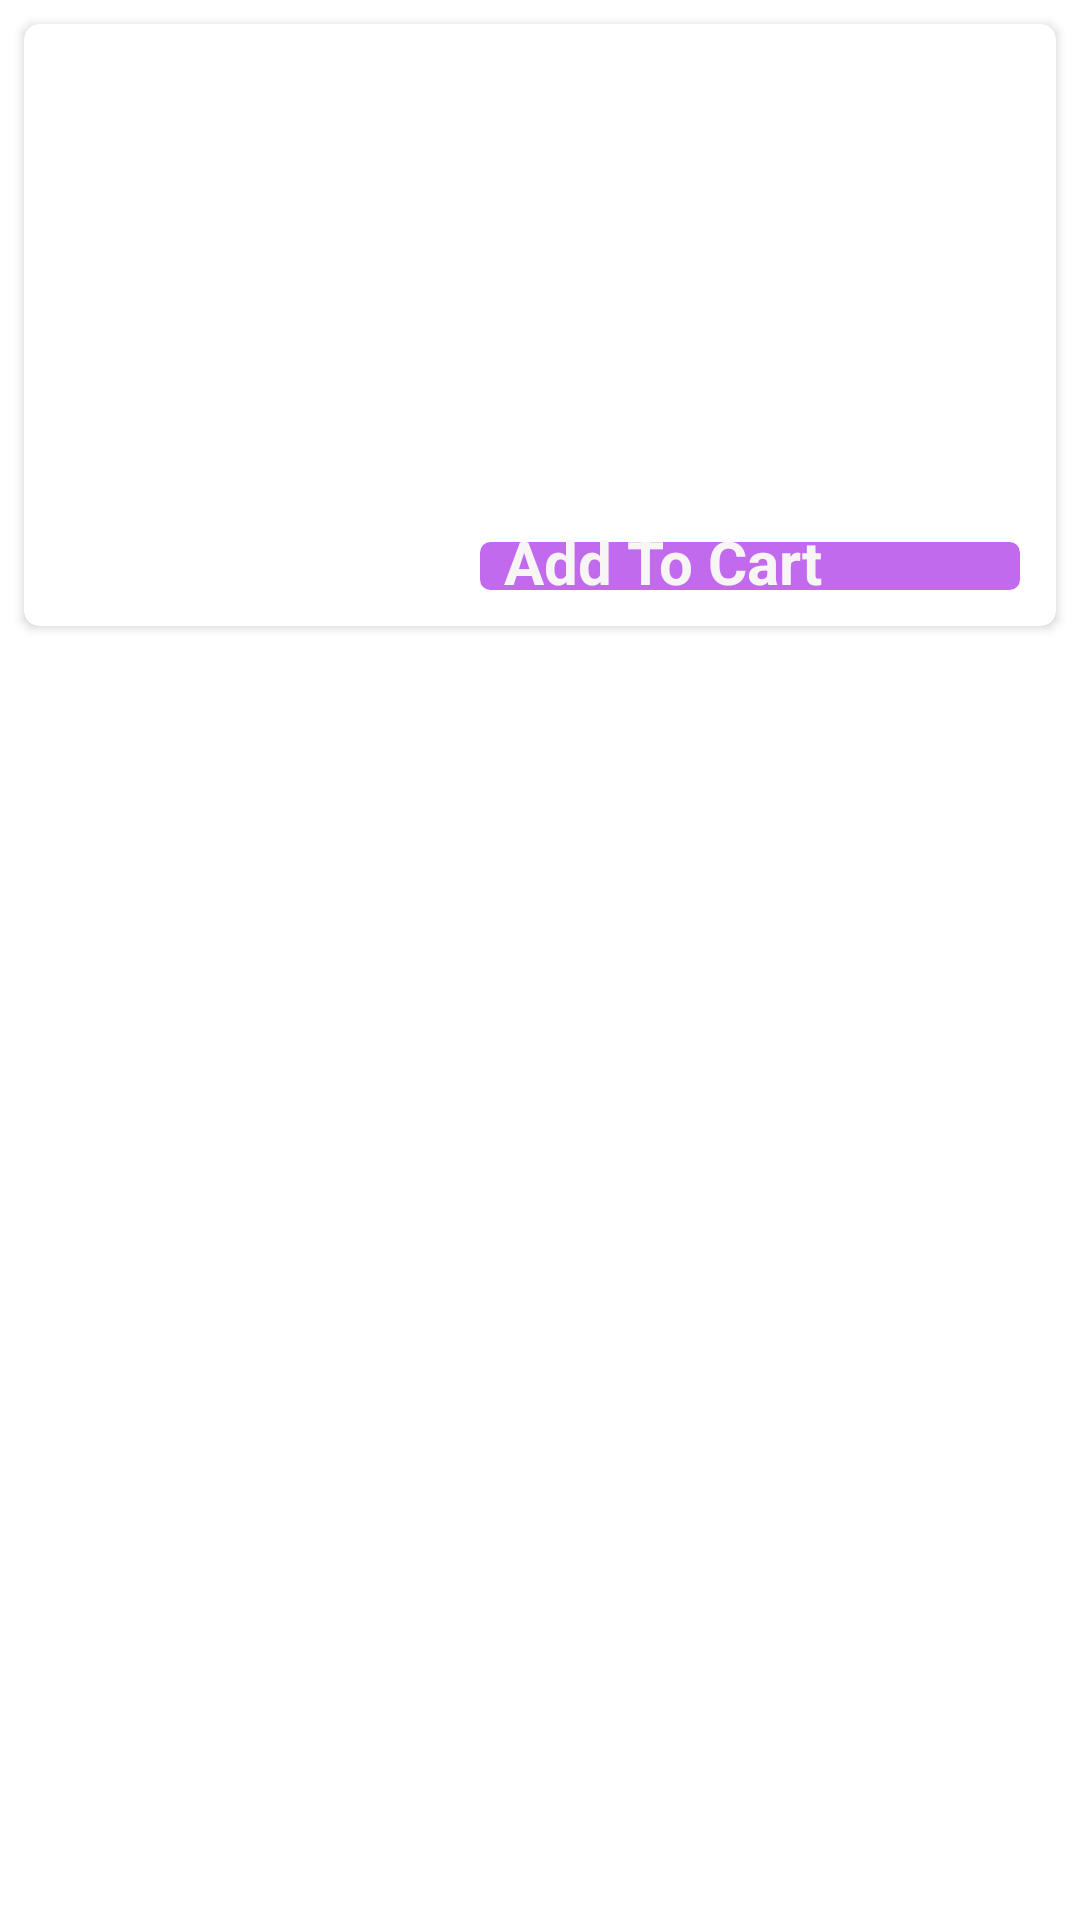

Produce the Android XML layout that renders to this screen, including the resource entries it uses.
<!-- AndroidManifest.xml: application theme Theme.Search_project_final -->
<!-- res/layout/menu_recycler_row.xml -->
<?xml version="1.0" encoding="utf-8"?>
<androidx.constraintlayout.widget.ConstraintLayout xmlns:android="http://schemas.android.com/apk/res/android"
    xmlns:app="http://schemas.android.com/apk/res-auto"
    xmlns:tools="http://schemas.android.com/tools"
    android:layout_width="match_parent"
    android:layout_height="wrap_content">

    <androidx.cardview.widget.CardView
        android:id="@+id/cardview"
        android:layout_width="match_parent"
        android:layout_height="wrap_content"
        android:layout_marginTop="10dp"
        app:cardCornerRadius="5dp"
        android:layout_margin="8dp"
        app:layout_constraintEnd_toEndOf="parent"
        app:layout_constraintStart_toStartOf="parent"
        app:layout_constraintTop_toTopOf="parent">

        <LinearLayout
            android:id="@+id/linear"
            android:layout_width="match_parent"
            android:layout_height="wrap_content"
            android:layout_gravity="center_vertical"
            android:layout_marginStart="140dp"
            android:orientation="vertical">

            <ImageView
                android:id="@+id/image"
                android:layout_width="80dp"
                android:layout_height="80dp"
                android:layout_gravity="center_horizontal"
                android:layout_margin="15dp" />

            <TextView
                android:id="@+id/menuName"
                android:layout_width="100dp"
                android:layout_height="wrap_content"
                android:layout_marginStart="10dp"
                android:layout_marginTop="5dp"
                android:layout_marginEnd="10dp"
                android:textColor="@color/purple_200"
                android:textSize="15dp"
                android:textStyle="bold" />

            <TextView
                android:id="@+id/menuprice"
                android:layout_width="84dp"
                android:layout_height="wrap_content"
                android:layout_marginStart="10dp"
                android:layout_marginTop="5dp"
                android:layout_marginEnd="10dp"
                android:textColor="@color/teal_200"
                android:textSize="15dp"
                android:textStyle="bold" />

            <TextView
                android:id="@+id/addtocartbutton"
                android:layout_width="match_parent"
                android:layout_height="30dp"
                android:layout_margin="5dp"
                android:layout_marginStart="10dp"
                android:layout_marginTop="5dp"
                android:layout_marginEnd="10dp"
                android:background="@drawable/backgroundsubmit"
                android:text="   Add To Cart"

                android:textColor="#F8F5F5"
                android:textSize="20dp"
                android:textStyle="bold" />
            <LinearLayout
                android:layout_width="wrap_content"
                android:layout_height="wrap_content"
                android:id="@+id/layout"
                android:layout_gravity="center"
                android:visibility="gone"
                android:orientation="horizontal">
                <ImageView
                    android:layout_width="20dp"
                    android:layout_height="20dp"

                    android:id="@+id/buttonminus"
                    android:layout_gravity="left"
                    android:src="@drawable/ic_minus"/>
                <TextView
                    android:layout_width="wrap_content"
                    android:layout_height="wrap_content"
                    android:id="@+id/count"
                    android:textAlignment="center"
                    android:textStyle="bold"
                    android:textSize="20dp"
                    android:layout_marginStart="5dp"
                    android:layout_marginEnd="5dp"
                    android:textColor="@color/black"
                    />
                <ImageView
                    android:layout_width="20dp"
                    android:layout_height="20dp"
                    android:id="@+id/buttonplus"
                    android:layout_gravity="center_horizontal"
                    android:src="@drawable/ic_add"/>
        </LinearLayout>
        </LinearLayout>

    </androidx.cardview.widget.CardView>

</androidx.constraintlayout.widget.ConstraintLayout>
<!-- resources referenced by this layout -->
<resources>
  <!-- drawable backgroundsubmit (drawable) -->
  <?xml version="1.0" encoding="utf-8"?>
  <shape xmlns:android="http://schemas.android.com/apk/res/android"
      android:shape="rectangle">
      <solid android:color="#C26AEE"/>
      <corners android:radius="7dp"/>
      <stroke android:width="7dp"
          android:color="@color/white"/>
  </shape>
  <!-- drawable ic_add (drawable) -->
  <vector android:height="20dp" android:viewportHeight="48"
      android:viewportWidth="48" android:width="20dp" xmlns:android="http://schemas.android.com/apk/res/android">
      <path android:fillColor="#FF000000" android:pathData="M22.65,34H25.65V25.7H34V22.7H25.65V14H22.65V22.7H14V25.7H22.65ZM24,44Q19.75,44 16.1,42.475Q12.45,40.95 9.75,38.25Q7.05,35.55 5.525,31.9Q4,28.25 4,24Q4,19.8 5.525,16.15Q7.05,12.5 9.75,9.8Q12.45,7.1 16.1,5.55Q19.75,4 24,4Q28.2,4 31.85,5.55Q35.5,7.1 38.2,9.8Q40.9,12.5 42.45,16.15Q44,19.8 44,24Q44,28.25 42.45,31.9Q40.9,35.55 38.2,38.25Q35.5,40.95 31.85,42.475Q28.2,44 24,44ZM24,24Q24,24 24,24Q24,24 24,24Q24,24 24,24Q24,24 24,24Q24,24 24,24Q24,24 24,24Q24,24 24,24Q24,24 24,24ZM24,41Q31,41 36,36Q41,31 41,24Q41,17 36,12Q31,7 24,7Q17,7 12,12Q7,17 7,24Q7,31 12,36Q17,41 24,41Z"/>
  </vector>
  <!-- drawable ic_minus (drawable) -->
  <vector android:height="20dp" android:viewportHeight="48"
      android:viewportWidth="48" android:width="20dp" xmlns:android="http://schemas.android.com/apk/res/android">
      <path android:fillColor="#FF000000" android:pathData="M14,25.35H34V22.35H14ZM24,44Q19.75,44 16.1,42.475Q12.45,40.95 9.75,38.25Q7.05,35.55 5.525,31.9Q4,28.25 4,24Q4,19.8 5.525,16.15Q7.05,12.5 9.75,9.8Q12.45,7.1 16.1,5.55Q19.75,4 24,4Q28.2,4 31.85,5.55Q35.5,7.1 38.2,9.8Q40.9,12.5 42.45,16.15Q44,19.8 44,24Q44,28.25 42.45,31.9Q40.9,35.55 38.2,38.25Q35.5,40.95 31.85,42.475Q28.2,44 24,44ZM24,24Q24,24 24,24Q24,24 24,24Q24,24 24,24Q24,24 24,24Q24,24 24,24Q24,24 24,24Q24,24 24,24Q24,24 24,24ZM24,41Q31.25,41 36.125,36.125Q41,31.25 41,24Q41,16.75 36.125,11.875Q31.25,7 24,7Q16.75,7 11.875,11.875Q7,16.75 7,24Q7,31.25 11.875,36.125Q16.75,41 24,41Z"/>
  </vector>
  <style name="Theme.Search_project_final" parent="Theme.MaterialComponents.DayNight.DarkActionBar">
          
          <item name="colorPrimary">@color/purple_500</item>
          <item name="colorPrimaryVariant">@color/purple_700</item>
          <item name="colorOnPrimary">@color/white</item>
          
          <item name="colorSecondary">@color/teal_200</item>
          <item name="colorSecondaryVariant">@color/teal_700</item>
          <item name="colorOnSecondary">@color/black</item>
          
          <item name="android:statusBarColor" tools:targetApi="l">?attr/colorPrimaryVariant</item>
          
      </style>
  <!-- not gathered from this repository: default colours our renderer supplied (Android Studio template values) -->
  <color name="purple_200">#FFBB86FC</color>
  <color name="purple_500">#FF6200EE</color>
  <color name="purple_700">#FF3700B3</color>
  <color name="teal_200">#FF03DAC5</color>
  <color name="teal_700">#FF018786</color>
  <color name="black">#FF000000</color>
  <color name="white">#FFFFFFFF</color>
</resources>
